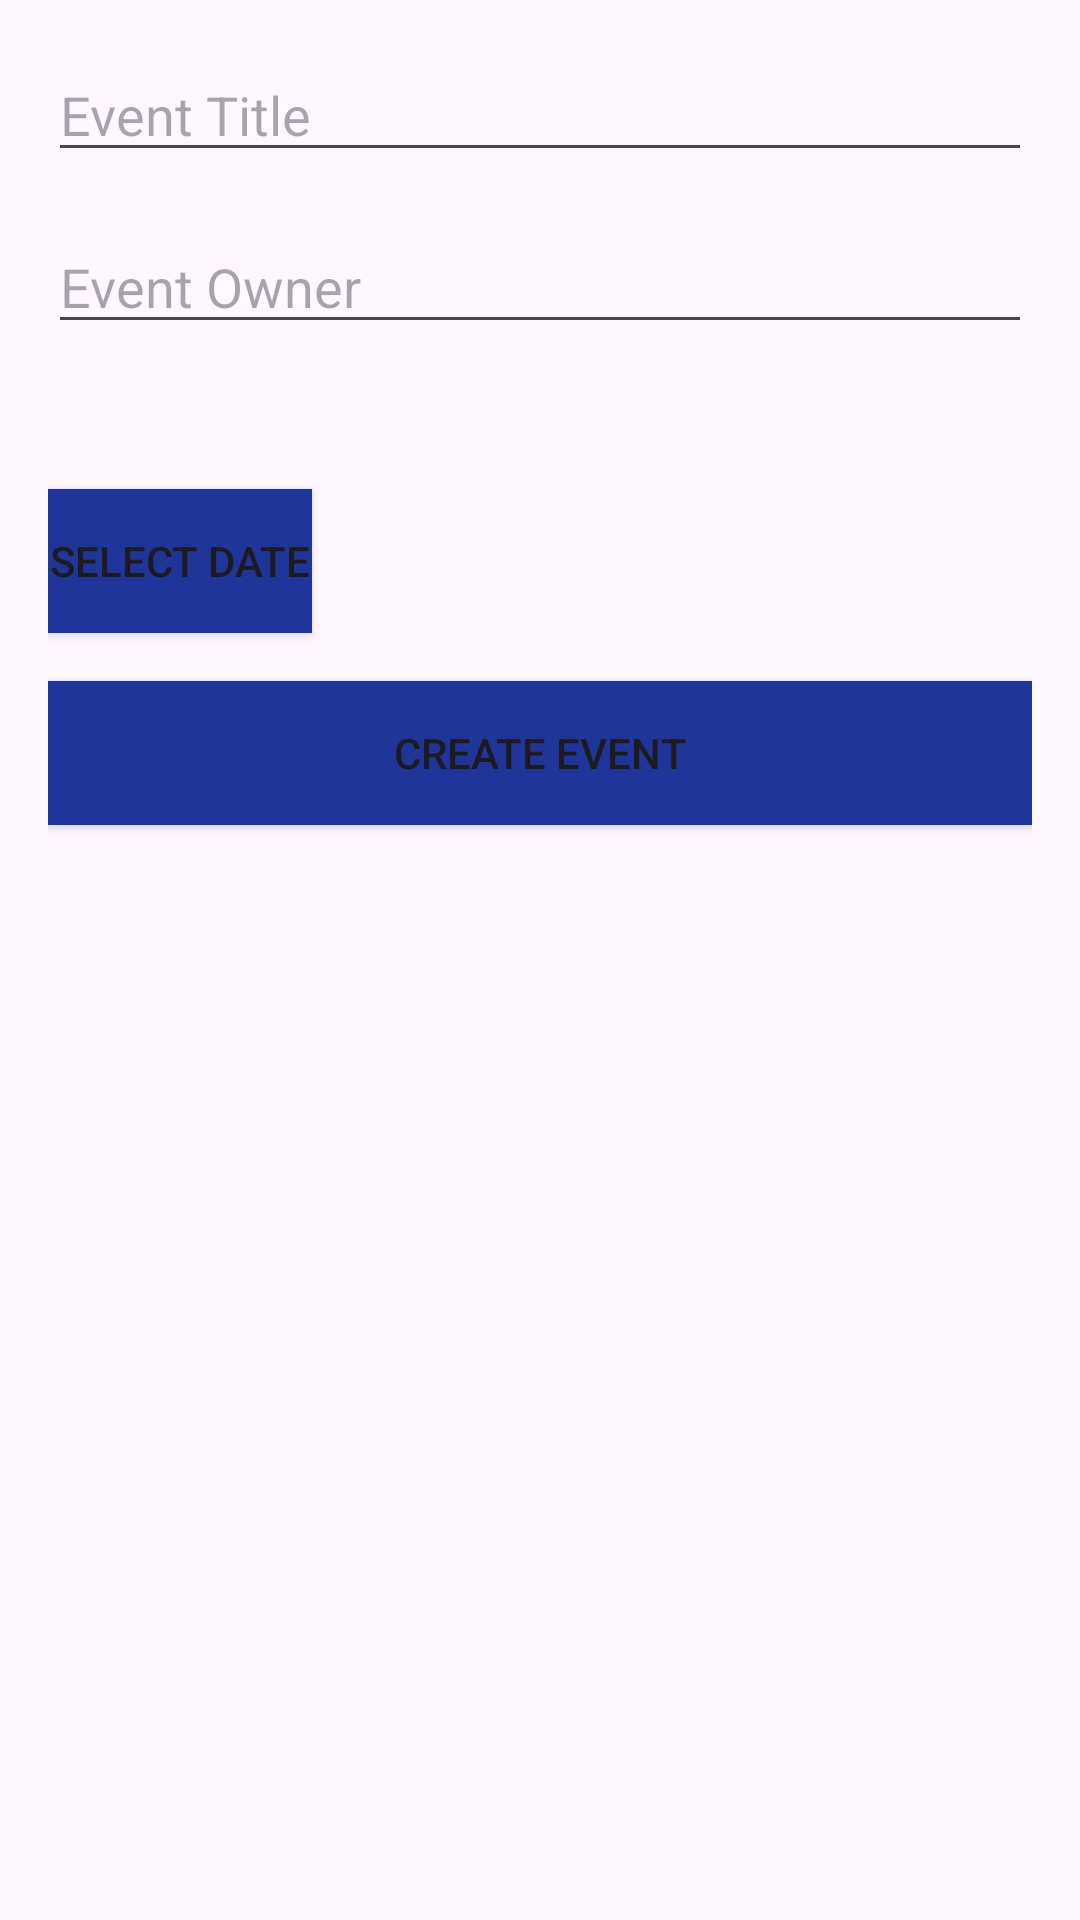

Reconstruct the res/layout file that produces this screen, plus the resources it refers to.
<!-- AndroidManifest.xml: application theme Theme.LinkCal -->
<!-- res/layout/activity_event_creation.xml -->
<?xml version="1.0" encoding="utf-8"?>
<LinearLayout xmlns:android="http://schemas.android.com/apk/res/android"
    android:layout_width="match_parent"
    android:layout_height="match_parent"
    android:orientation="vertical"
    android:padding="16dp">

    <EditText
        android:id="@+id/titleEditText"
        android:layout_width="match_parent"
        android:layout_height="wrap_content"
        android:hint="Event Title"
        android:inputType="text"
        android:layout_marginBottom="16dp" />

    <EditText
        android:id="@+id/ownerEditText"
        android:layout_width="match_parent"
        android:layout_height="wrap_content"
        android:hint="Event Owner"
        android:inputType="text"
        android:layout_marginBottom="16dp" />

    <TextView
        android:id="@+id/dateTextView"
        android:layout_width="match_parent"
        android:layout_height="wrap_content"
        android:textSize="18sp"
        android:layout_marginBottom="8dp" />

    <Button
        android:id="@+id/datePickerButton"
        android:layout_width="wrap_content"
        android:layout_height="wrap_content"
        android:background="@color/blue"
        android:text="Select Date"
        android:layout_marginBottom="16dp" />

    <Button
        android:id="@+id/createEventButton"
        android:layout_width="match_parent"
        android:layout_height="wrap_content"
        android:background="@color/blue"
        android:text="Create Event" />

</LinearLayout>
<!-- resources referenced by this layout -->
<resources>
  <color name="blue">#20359a</color>
  <style name="Theme.LinkCal" parent="Base.Theme.LinkCal" />
  <style name="Base.Theme.LinkCal" parent="Theme.Material3.DayNight.NoActionBar">
          
          
      </style>
</resources>
